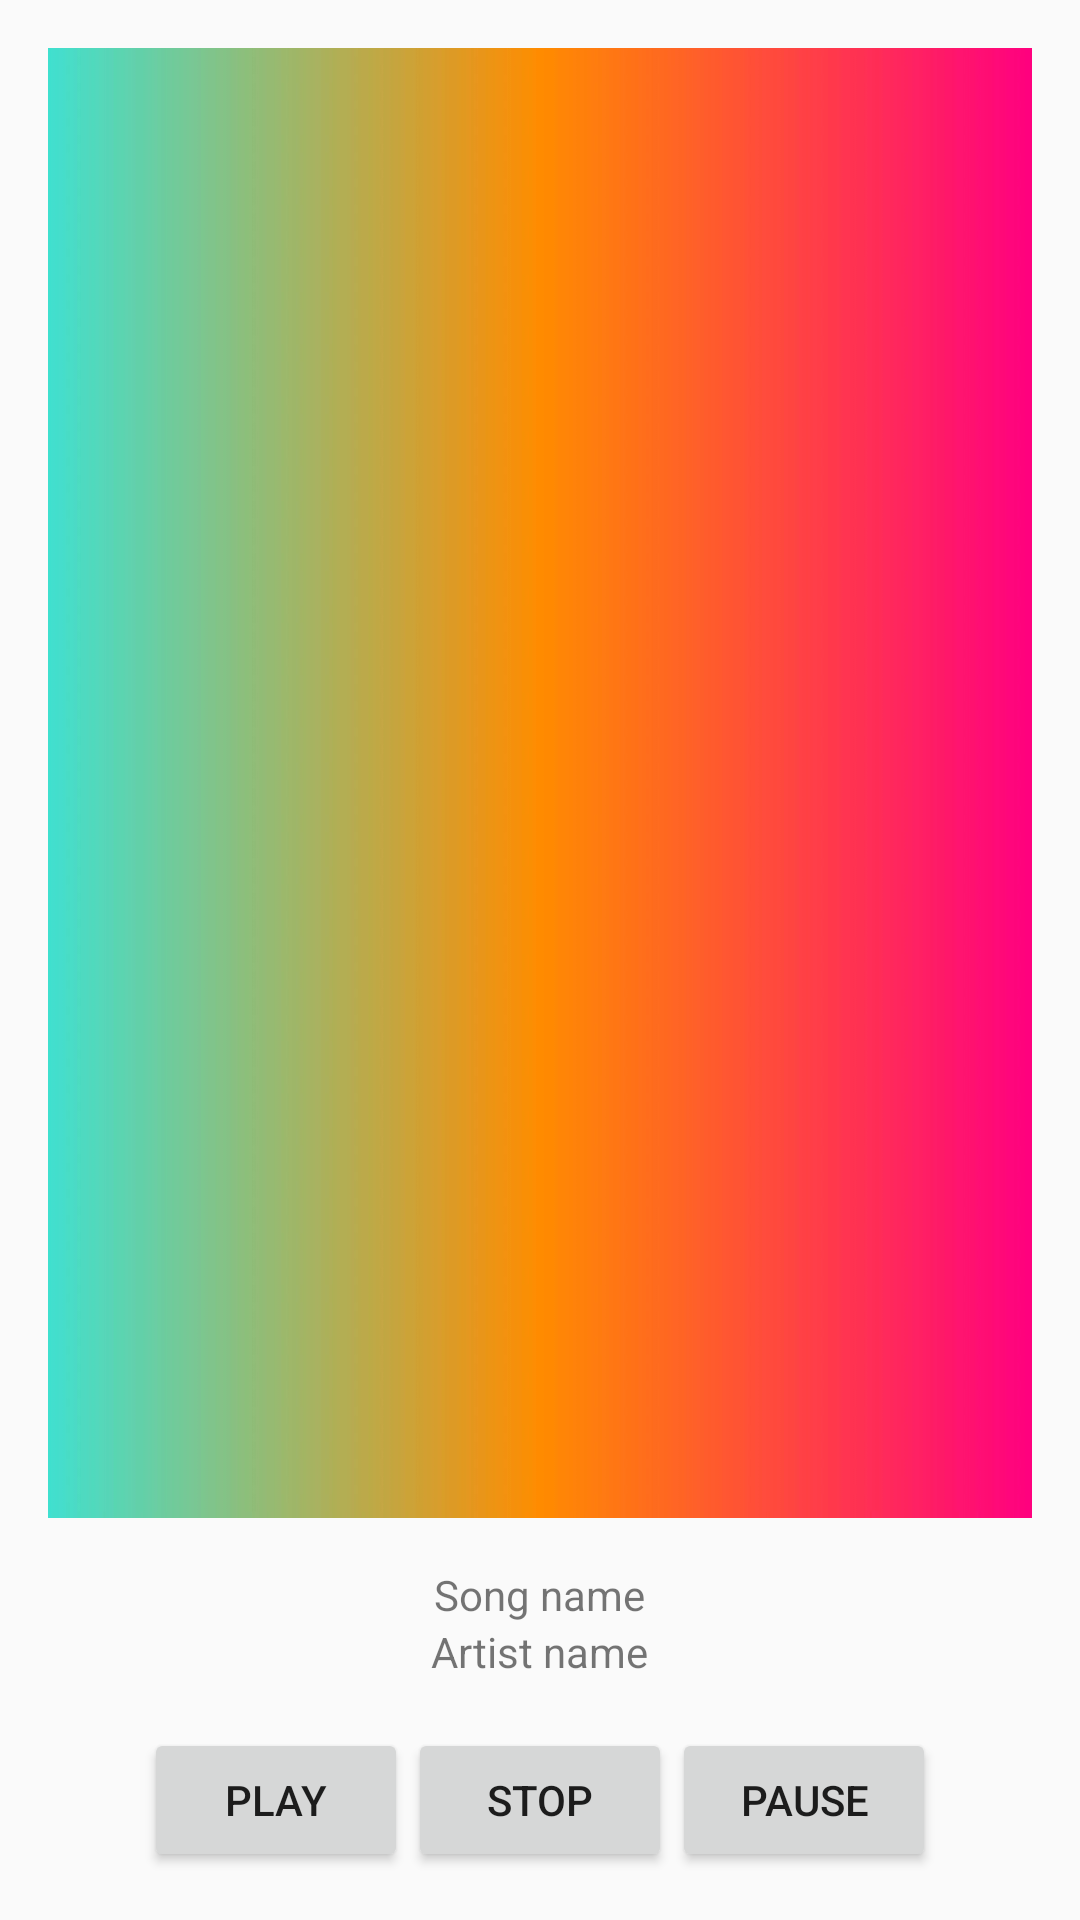

This screen was rendered from an Android layout file. Write that file and the resources it references.
<!-- AndroidManifest.xml: application theme AppTheme -->
<!-- res/layout/activity_nowplaying.xml -->
<?xml version="1.0" encoding="utf-8"?>
<LinearLayout xmlns:android="http://schemas.android.com/apk/res/android"
    xmlns:tools="http://schemas.android.com/tools"
    android:layout_width="match_parent"
    android:layout_height="match_parent"
    android:orientation="vertical"
    tools:context="com.example.home.mymusicapp.NowPlayingActivity">

    <ImageView
        android:layout_width="wrap_content"
        android:layout_height="0dp"
        android:layout_margin="16dp"
        android:layout_weight="1"
        android:background="@drawable/wedding_day_blues"
        android:scaleType="centerCrop" />

    <TextView
        android:layout_width="wrap_content"
        android:layout_height="wrap_content"
        android:layout_gravity="center_horizontal"
        android:text="Song name" />

    <TextView
        android:layout_width="wrap_content"
        android:layout_height="wrap_content"
        android:layout_gravity="center_horizontal"
        android:text="Artist name" />

    <LinearLayout
        android:layout_width="wrap_content"
        android:layout_height="wrap_content"
        android:layout_gravity="center_horizontal"
        android:layout_margin="16dp"
        android:orientation="horizontal">

        <Button
            android:layout_width="0dp"
            android:layout_height="wrap_content"
            android:layout_weight="1"
            android:text="play" />

        <Button
            android:layout_width="0dp"
            android:layout_height="wrap_content"
            android:layout_weight="1"
            android:text="stop" />

        <Button
            android:layout_width="0dp"
            android:layout_height="wrap_content"
            android:layout_weight="1"
            android:text="pause" />
    </LinearLayout>

</LinearLayout>
<!-- resources referenced by this layout -->
<resources>
  <!-- drawable wedding_day_blues: jpg bitmap (drawable-hdpi, 18358 bytes) -->
  <style name="AppTheme" parent="Theme.AppCompat.Light.DarkActionBar">
          
          <item name="colorPrimary">@color/colorPrimary</item>
          <item name="colorPrimaryDark">@color/colorPrimaryDark</item>
          <item name="colorAccent">@color/colorAccent</item>
      </style>
  <!-- not gathered from this repository: default colours our renderer supplied (Android Studio template values) -->
  <color name="colorPrimary">#FF6200EE</color>
  <color name="colorPrimaryDark">#FF3700B3</color>
  <color name="colorAccent">#FF03DAC5</color>
</resources>
